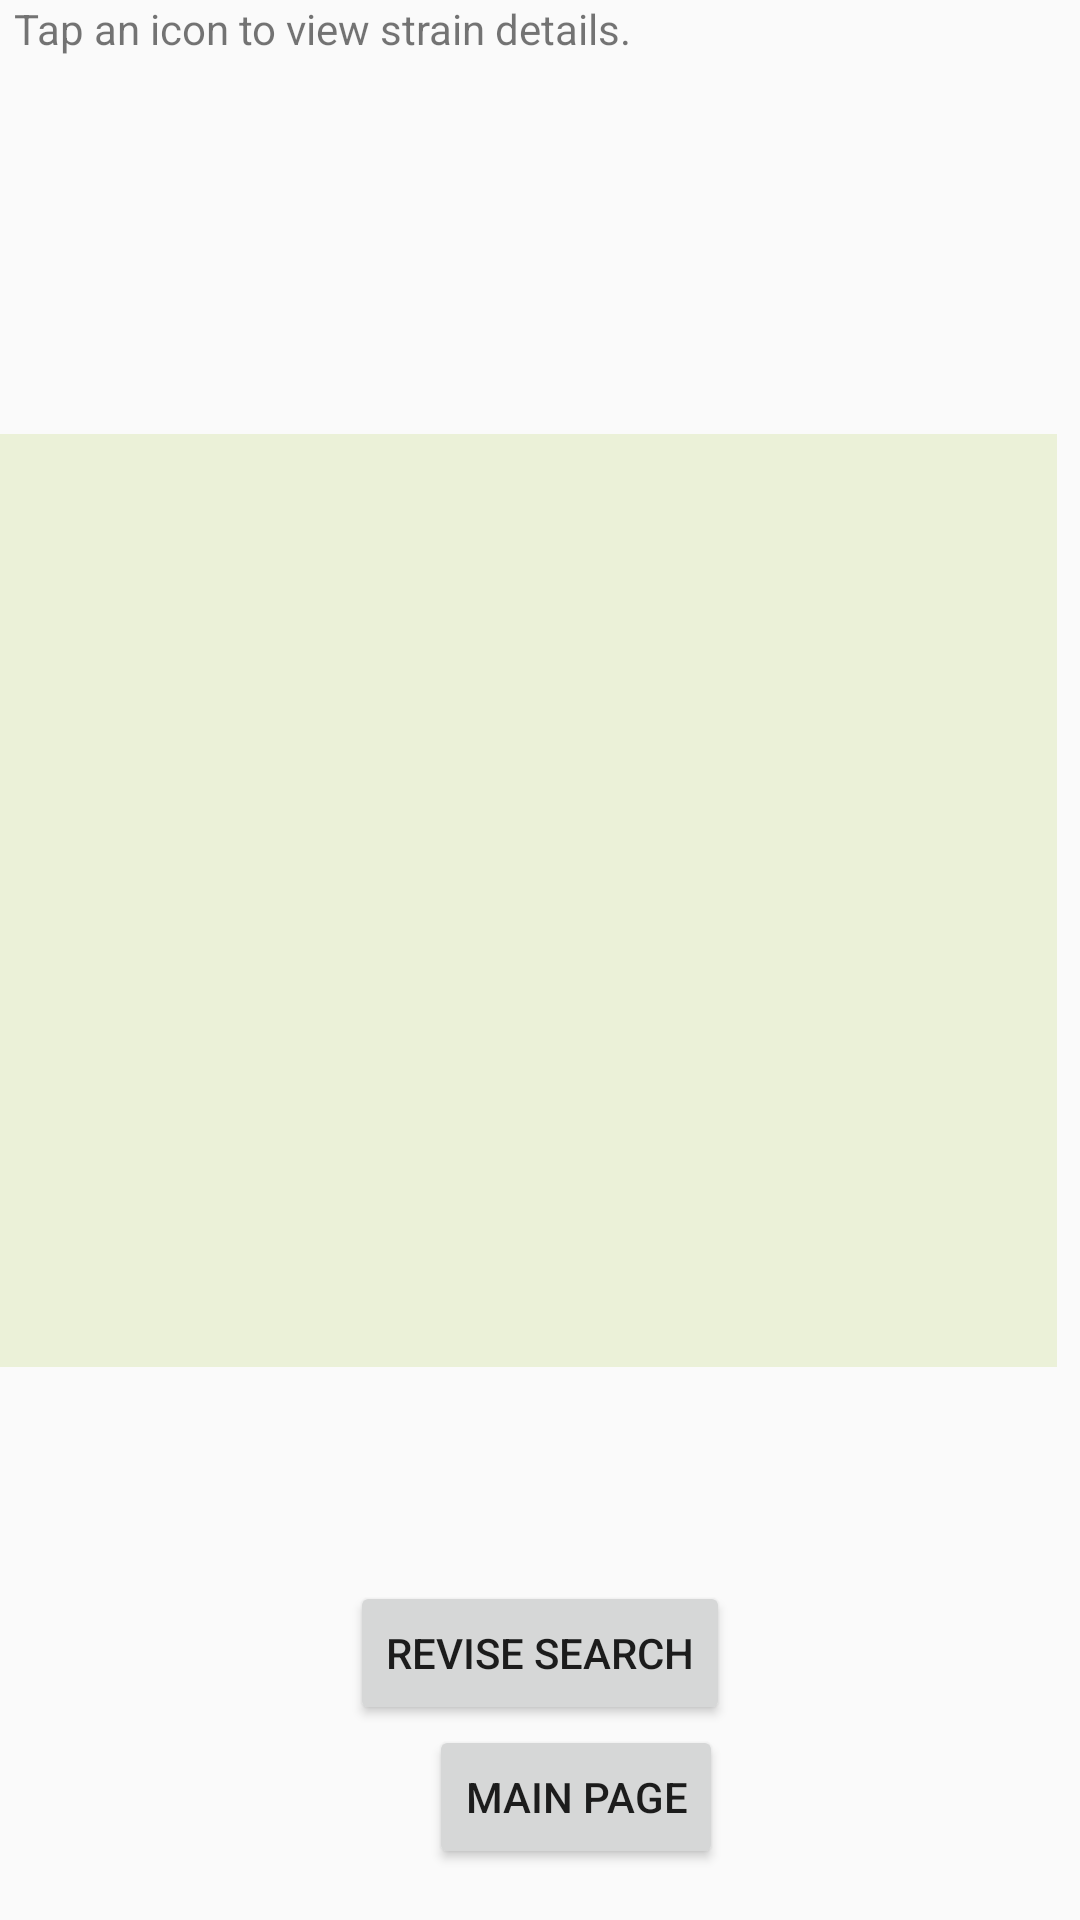

The Android layout XML behind this screen, and the referenced resources:
<!-- AndroidManifest.xml: application theme AppTheme -->
<!-- res/layout/activity_results.xml -->
<?xml version="1.0" encoding="utf-8"?>
<android.support.constraint.ConstraintLayout xmlns:android="http://schemas.android.com/apk/res/android"
    xmlns:app="http://schemas.android.com/apk/res-auto"
    xmlns:tools="http://schemas.android.com/tools"
    android:layout_width="match_parent"
    android:layout_height="match_parent"
    tools:context=".ResultsActivity">

    <TextView
        android:id="@+id/textView4"
        android:layout_width="wrap_content"
        android:layout_height="wrap_content"
        android:layout_marginBottom="1dp"
        android:layout_marginEnd="161dp"
        android:layout_marginStart="16dp"
        android:layout_marginTop="20dp"
        android:text="Tap an icon to view strain details."
        app:layout_constraintBottom_toTopOf="@+id/gridResults"
        app:layout_constraintEnd_toEndOf="parent"
        app:layout_constraintStart_toStartOf="parent"
        app:layout_constraintTop_toBottomOf="@+id/lblMyStrains" />

    <Button
        android:id="@+id/btnMainPage"
        android:layout_width="wrap_content"
        android:layout_height="wrap_content"
        android:layout_marginBottom="17dp"
        android:layout_marginEnd="142dp"
        android:layout_marginStart="143dp"
        android:text="Main Page"
        app:layout_constraintBottom_toBottomOf="parent"
        app:layout_constraintEnd_toEndOf="parent"
        app:layout_constraintHorizontal_bias="0.0"
        app:layout_constraintStart_toStartOf="parent" />

    <Button
        android:id="@+id/btnReviseSearch"
        android:layout_width="wrap_content"
        android:layout_height="wrap_content"
        android:layout_marginStart="8dp"
        android:layout_marginEnd="8dp"
        android:text="Revise Search"
        app:layout_constraintBottom_toTopOf="@+id/btnMainPage"
        app:layout_constraintEnd_toEndOf="parent"
        app:layout_constraintStart_toStartOf="parent" />

    <android.support.v7.widget.RecyclerView
        android:id="@+id/resultsList"
        android:layout_width="368dp"
        android:layout_height="311dp"
        android:layout_marginStart="8dp"
        android:layout_marginTop="8dp"
        android:layout_marginEnd="8dp"
        android:layout_marginBottom="64dp"
        android:background="#ebf1d8"
        android:scrollbars="vertical"
        app:layout_constraintBottom_toTopOf="@+id/btnReviseSearch"
        app:layout_constraintEnd_toEndOf="parent"
        app:layout_constraintHorizontal_bias="1.0"
        app:layout_constraintStart_toStartOf="parent"
        app:layout_constraintTop_toBottomOf="@+id/textView4"
        app:layout_constraintVertical_bias="0.942" />

</android.support.constraint.ConstraintLayout>
<!-- resources referenced by this layout -->
<resources>
  <style name="AppTheme" parent="Theme.AppCompat.Light.NoActionBar">
          
          <item name="android:windowAnimationStyle">@null</item>
          <item name="colorPrimary">@color/colorPrimary</item>
          <item name="colorPrimaryDark">@color/colorPrimaryDark</item>
          <item name="colorAccent">@color/colorAccent</item>
      </style>
  <!-- not gathered from this repository: default colours our renderer supplied (Android Studio template values) -->
  <color name="colorPrimary">#FF6200EE</color>
  <color name="colorPrimaryDark">#FF3700B3</color>
  <color name="colorAccent">#FF03DAC5</color>
</resources>
